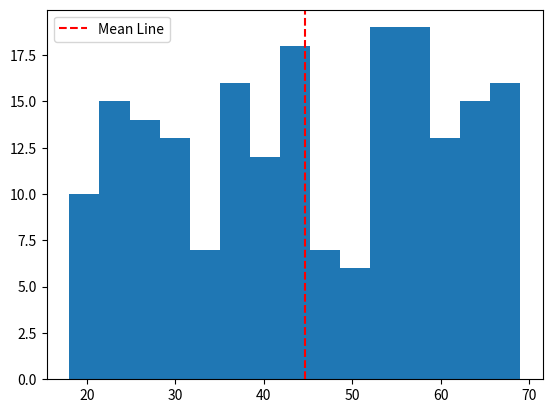

Python code for this plot:

# Assignment# 5

# Generate 200 random ages using: np.random.randint(18, 70, 200)
# Plot a histogram with 15 bins.
# Add a vertical red dashed line at the mean age.
# Label that line in the legend.
# Describe the shape: is it even, or does it lean one way?

# Begin your work here

import matplotlib.pyplot as plt
import numpy as np

random_ages = np.random.randint(18, 70, 200)
mn = np.mean(random_ages)
plt.hist(random_ages, bins=15)
plt.axvline(mn, color='red', linestyle='--', label="Mean Line")
plt.legend()
plt.show()
print("The shape of the mean line is even.")
